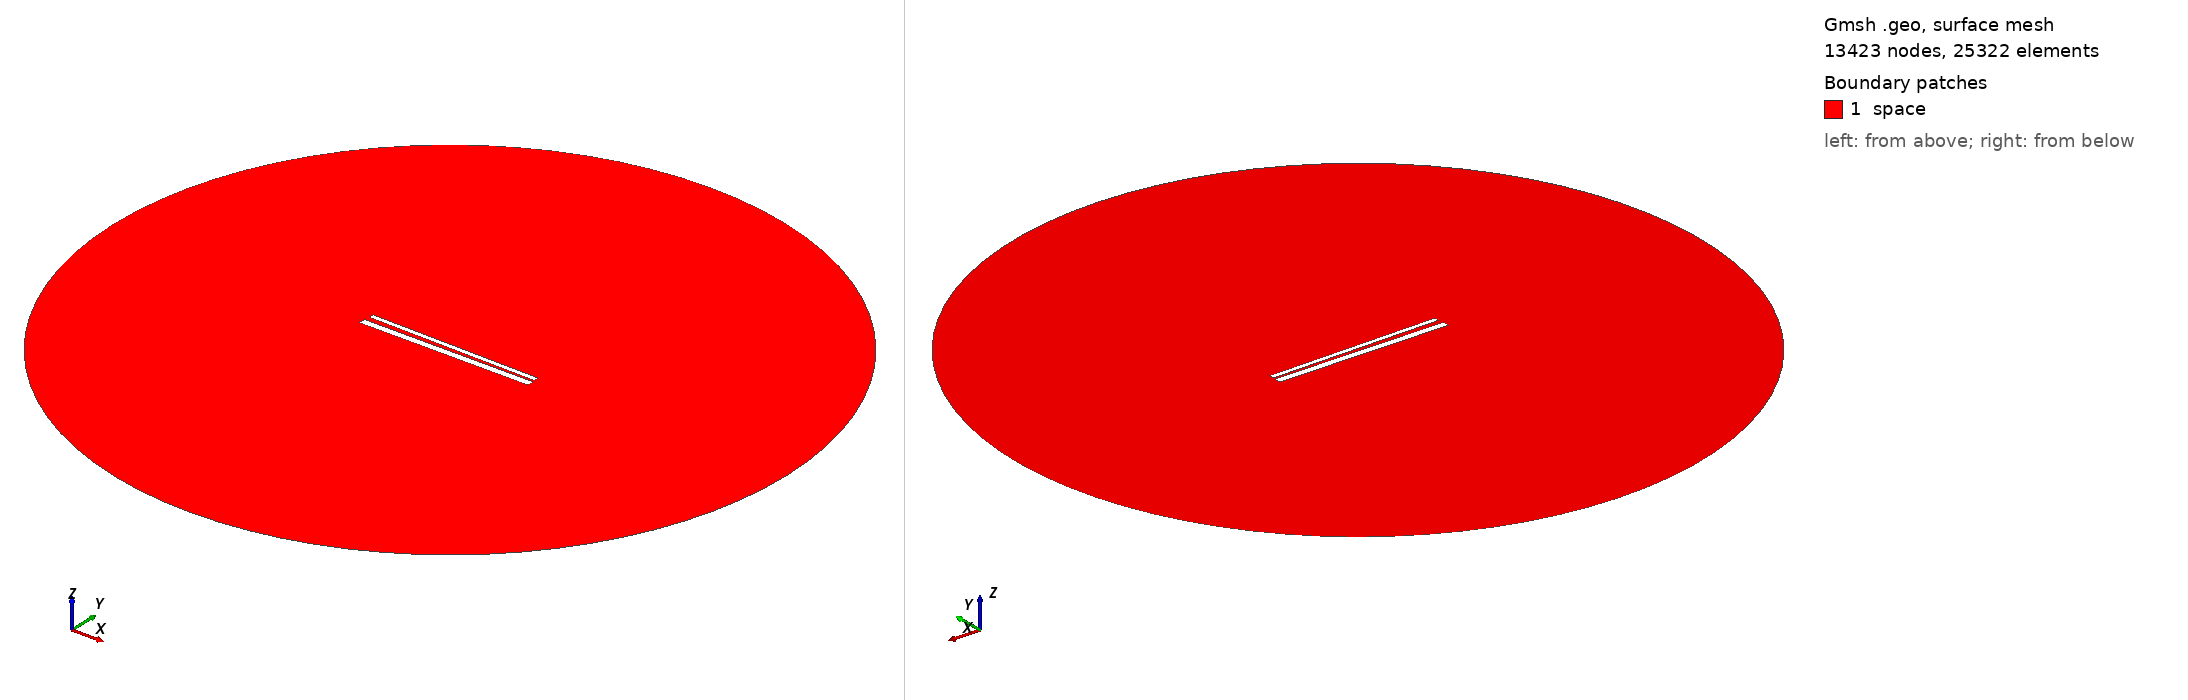

Gmsh geometry script, surface-meshed: 13423 nodes, 25322 surface elements. Boundary patches (legend numbers): 1 space. Left view from above one corner, right view from below the opposite corner. Legend entries are the model's physical surfaces. The drawing asked Gmsh for element sizes between 1% and 20% of the model's largest extent; the script's own settings can give other sizes.

=== 730.geo (drawn) ===
// Set the geometry kernel
SetFactory("OpenCASCADE");

//---------------------------------------
// Rectangles
//---------------------------------------

// Rectangle 1 (top)
Point(1) = {-49.51111111111111, 1.35, 0, 1.0};
Point(2) = {49.51111111111111, 1.35, 0, 1.0};
Point(3) = {49.51111111111111, 4.372222222222222, 0, 1.0};
Point(4) = {-49.51111111111111, 4.372222222222222, 0, 1.0};

Line(1) = {1, 2};
Line(2) = {2, 3};
Line(3) = {3, 4};
Line(4) = {4, 1};

Line Loop(1) = {1, 2, 3, 4};
Plane Surface(1) = {1};

Rotate { {0, 0, 1}, {0,  0.8611111111111112,  0}, -0.017 } {
  Surface{1};
}

// Rectangle 2 (bottom)
Point(5) = {-50,-0.8611111111111112, 0, 1.0};
Point(6) = { 50,-0.8611111111111112, 0, 1.0};
Point(7) = { 50,-4.861111111111111, 0, 1.0};
Point(8) = {-50,-4.861111111111111, 0, 1.0};

Line(5) = {5, 6};
Line(6) = {6, 7};
Line(7) = {7, 8};
Line(8) = {8, 5};

Line Loop(2) = {5, 6, 7, 8};
Plane Surface(2) = {2}; 


//---------------------------------------
// Circle
//---------------------------------------

// Define points
Point(9) = {0, 0, 0};        // Center
Point(10) = {200, 0, 0};     // Start point
Point(11) = {0, 200, 0};     // 90 degrees
Point(12) = {-200, 0, 0};    // 180 degrees
Point(13) = {0, -200, 0};    // 270 degrees

// Define circle arcs (each needs start, center, end)
Circle(9) = {10, 9, 11};
Circle(10) = {11, 9, 12};
Circle(11) = {12, 9, 13};
Circle(12) = {13, 9, 10};

// Define curve loop and surface if needed
Curve Loop(3) = {9, 10, 11, 12};
Surface(3) = {3};

// Subtract Rectangles from Circle
BooleanDifference{ Surface{3}; Delete; }{ Surface{1}; Surface{2}; Delete; }

//---------------------------------------
// Transfinite Lines and Surface
//---------------------------------------
r = 7;
Transfinite Line {1, 3} = 50*r Using Progression 1;
Transfinite Line {2, 4} = 2*r Using Progression 1;
Transfinite Line {5, 7} = 50*r Using Progression 1;
Transfinite Line {6, 8} = 2*r Using Progression 1;
Transfinite Line {9, 10, 11, 12} = 20 Using Progression 1;

//---------------------------------------
// Define Physical Groups
//---------------------------------------                

//--- Physical Curves
// Physical groups for boundaries
Physical Line("force_segment", 10) = {1};
Physical Line("upper_plate", 11) = {2, 3, 4};
Physical Line("lower_plate", 12) = {5, 6, 7, 8};
Physical Line("boundary", 20) = {9, 10, 11, 12};

//--- Physical Surfaces
Physical Surface("space", 30) = {3};

//---------------------------------------
// 6. Generate the Mesh
//---------------------------------------
Mesh 2;  // 2D mesh generation
